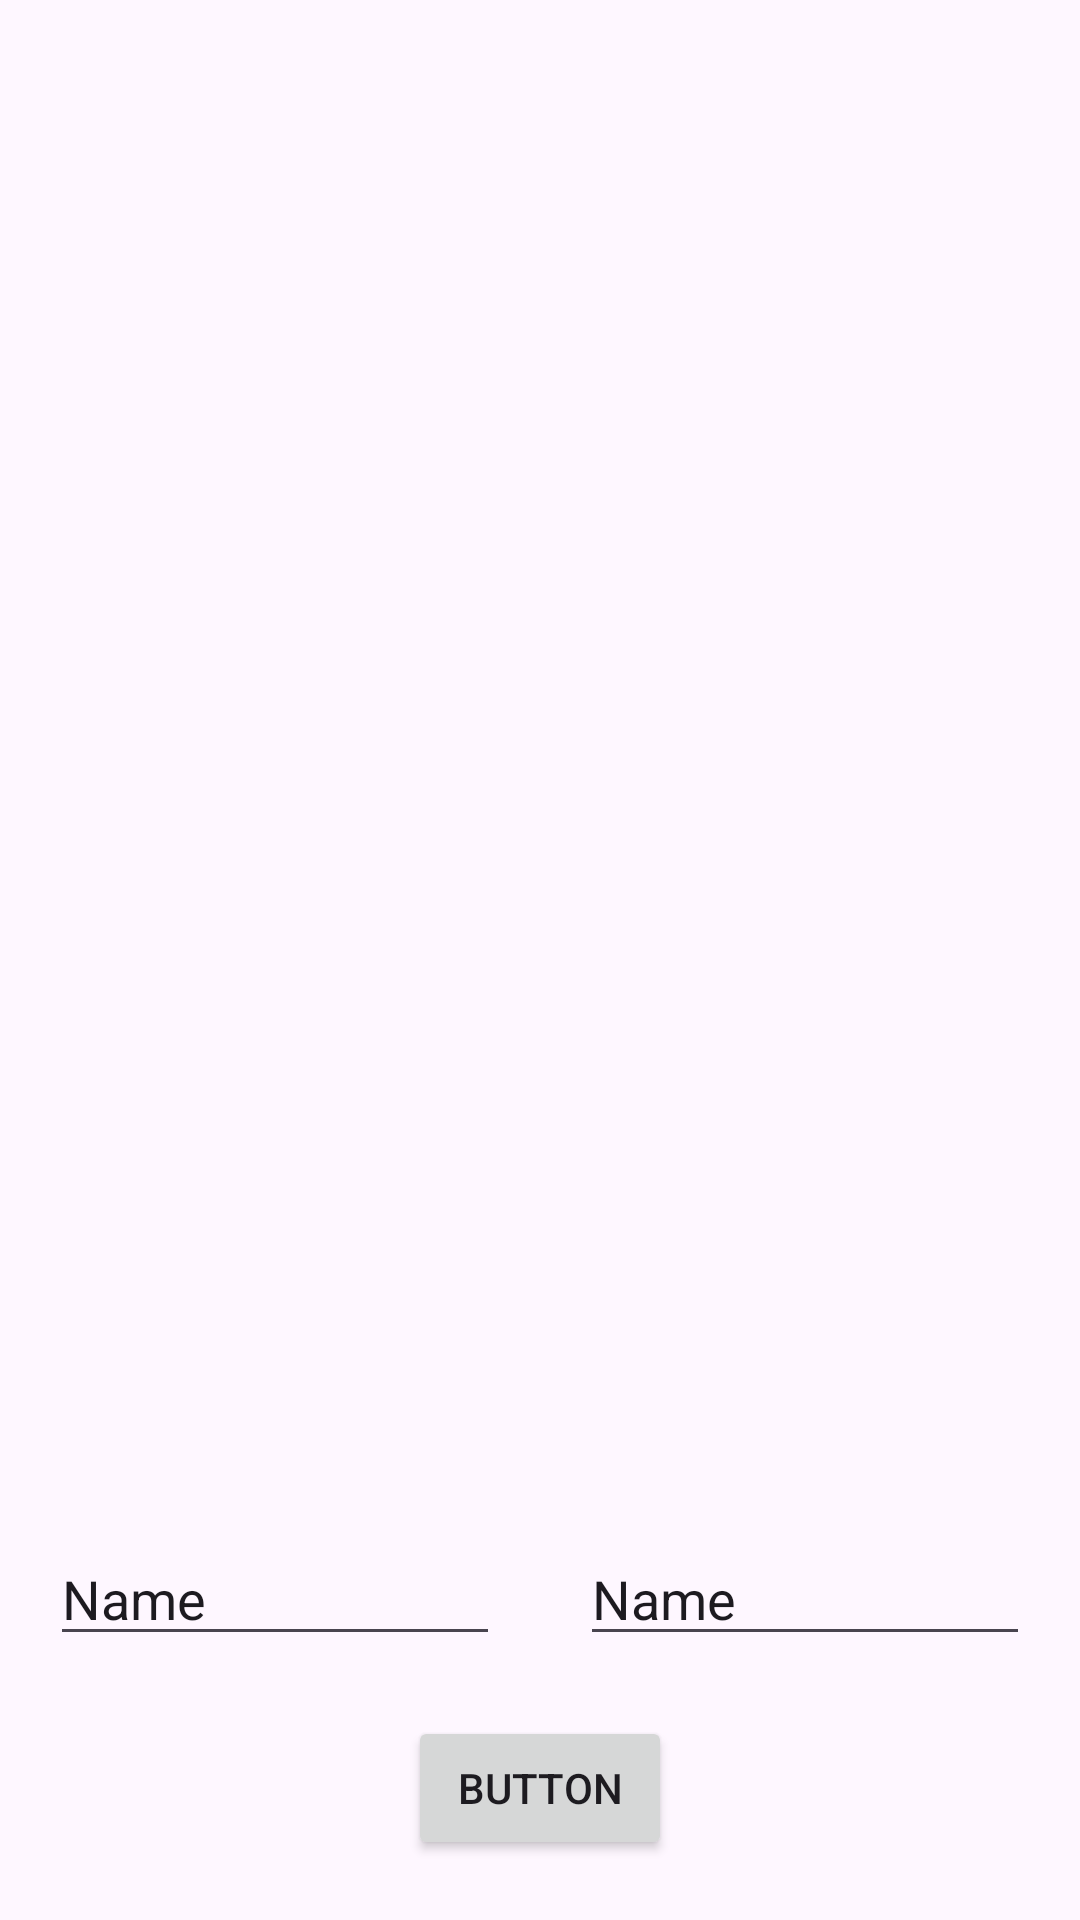

Reconstruct the res/layout file that produces this screen, plus the resources it refers to.
<!-- AndroidManifest.xml: application theme Theme.Roomshow -->
<!-- res/layout/activity_main.xml -->
<?xml version="1.0" encoding="utf-8"?>
<androidx.constraintlayout.widget.ConstraintLayout xmlns:android="http://schemas.android.com/apk/res/android"
    xmlns:app="http://schemas.android.com/apk/res-auto"
    xmlns:tools="http://schemas.android.com/tools"
    android:layout_width="match_parent"
    android:layout_height="match_parent"
    tools:context=".MainActivity">

    <Button
        android:id="@+id/btn_add"
        android:layout_width="wrap_content"
        android:layout_height="wrap_content"
        android:layout_marginBottom="20dp"
        android:text="Button"
        app:layout_constraintBottom_toBottomOf="parent"
        app:layout_constraintEnd_toEndOf="parent"
        app:layout_constraintStart_toStartOf="parent" />

    <EditText
        android:id="@+id/et_name"
        android:layout_width="150dp"
        android:layout_height="wrap_content"
        android:layout_marginEnd="5dp"
        android:layout_marginBottom="20dp"
        android:ems="10"
        android:inputType="text"
        android:text="Name"
        app:layout_constraintBottom_toTopOf="@+id/btn_add"
        app:layout_constraintEnd_toStartOf="@+id/et_description"
        app:layout_constraintStart_toStartOf="parent" />

    <EditText
        android:id="@+id/et_description"
        android:layout_width="150dp"
        android:layout_height="wrap_content"
        android:layout_marginStart="5dp"
        android:layout_marginBottom="20dp"
        android:ems="10"
        android:inputType="text"
        android:text="Name"
        app:layout_constraintBottom_toTopOf="@+id/btn_add"
        app:layout_constraintEnd_toEndOf="parent"
        app:layout_constraintStart_toEndOf="@+id/et_name" />

    <ListView
        android:id="@+id/lv_items"
        android:layout_width="409dp"

        android:layout_height="0dp"
        android:layout_marginTop="10dp"
        android:layout_marginBottom="20dp"
        app:layout_constraintBottom_toTopOf="@+id/et_name"
        app:layout_constraintEnd_toEndOf="parent"
        app:layout_constraintStart_toStartOf="parent"
        app:layout_constraintTop_toTopOf="parent" />
</androidx.constraintlayout.widget.ConstraintLayout>
<!-- resources referenced by this layout -->
<resources>
  <style name="Theme.Roomshow" parent="Base.Theme.Roomshow" />
  <style name="Base.Theme.Roomshow" parent="Theme.Material3.DayNight.NoActionBar">
          
          
      </style>
</resources>
